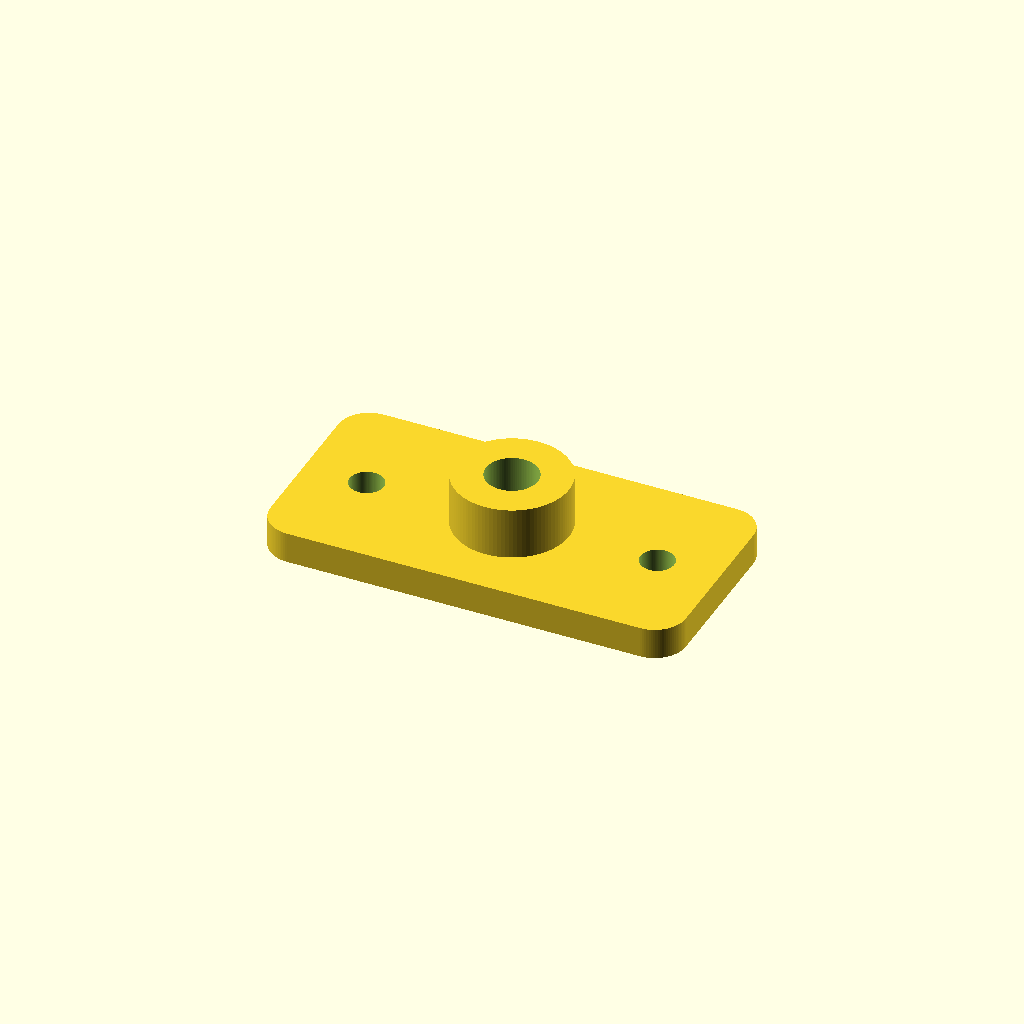
Cell 1: rendered with the file's own defaults.
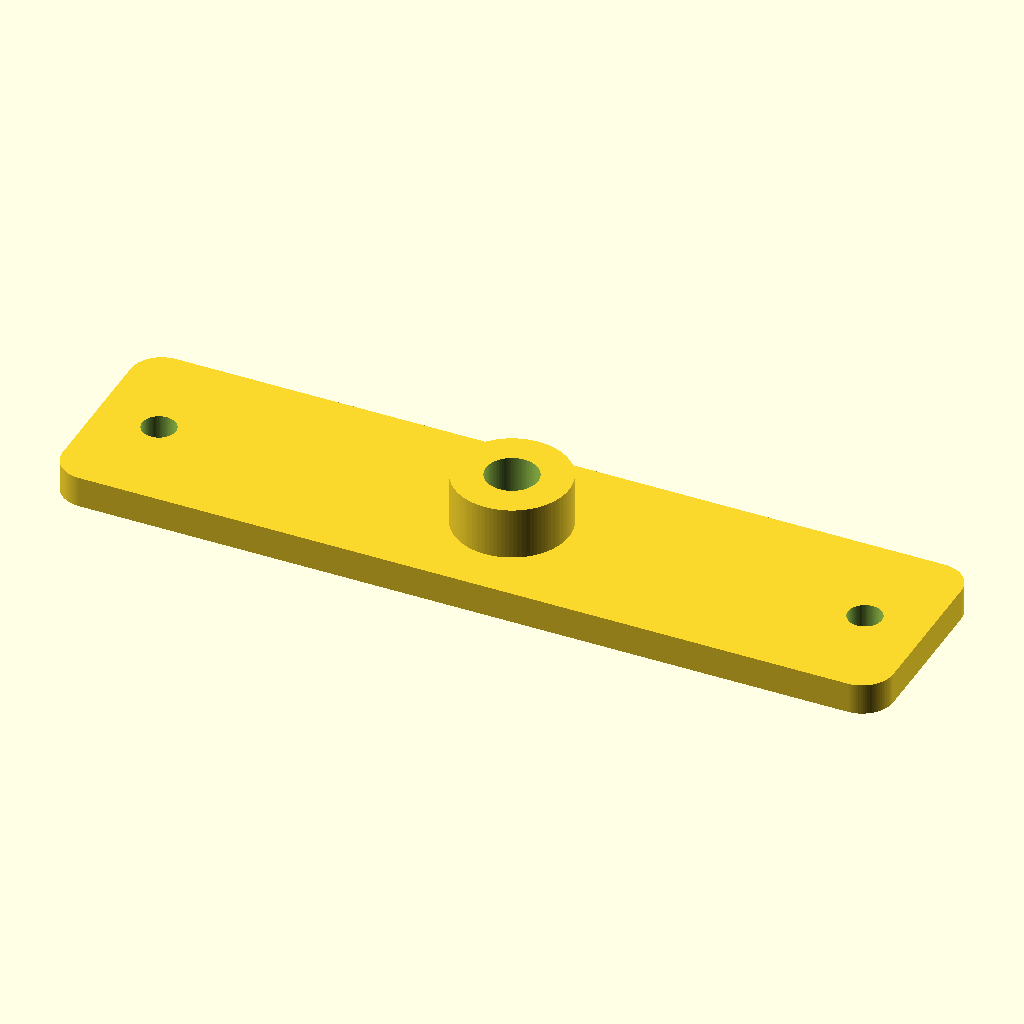
Cell 2 — plate_len set to 160, the other parameters unchanged.
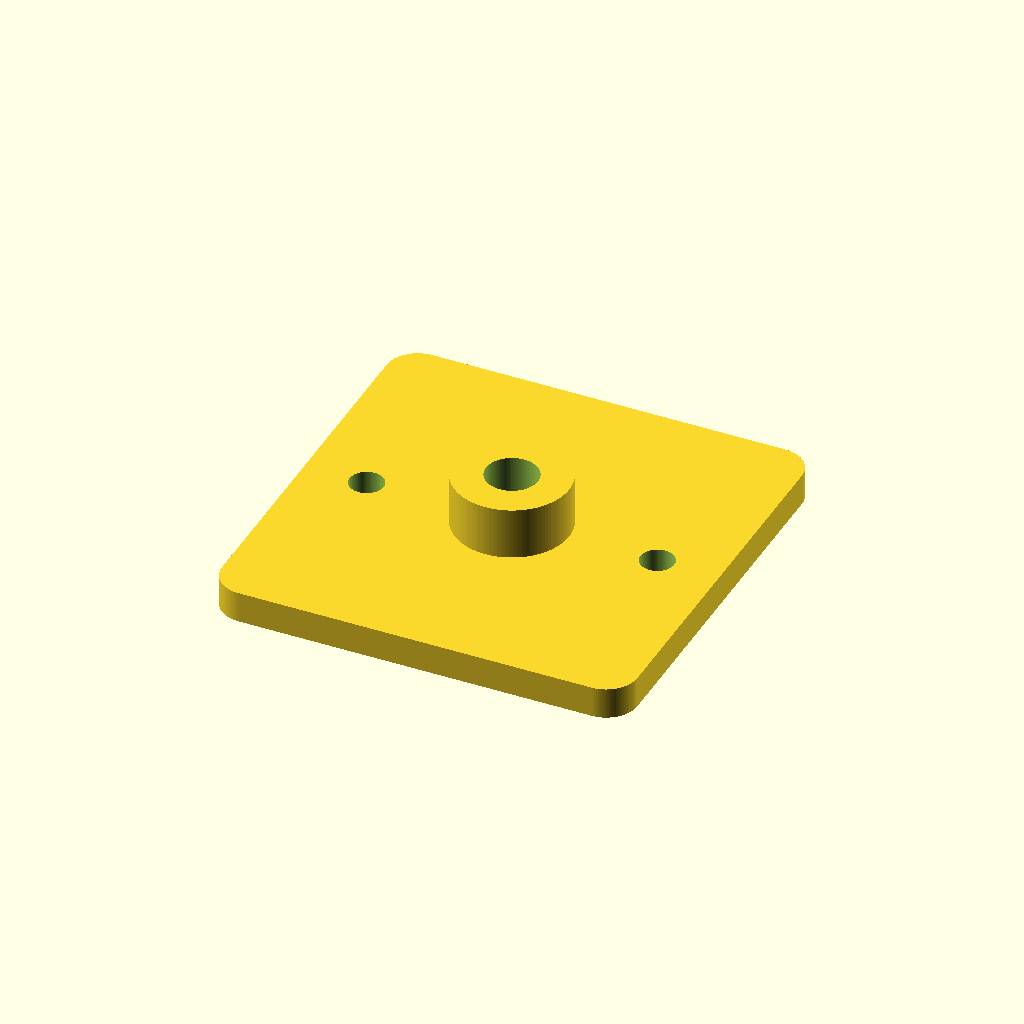
Cell 3 — plate_wid set to 80, the other parameters unchanged.
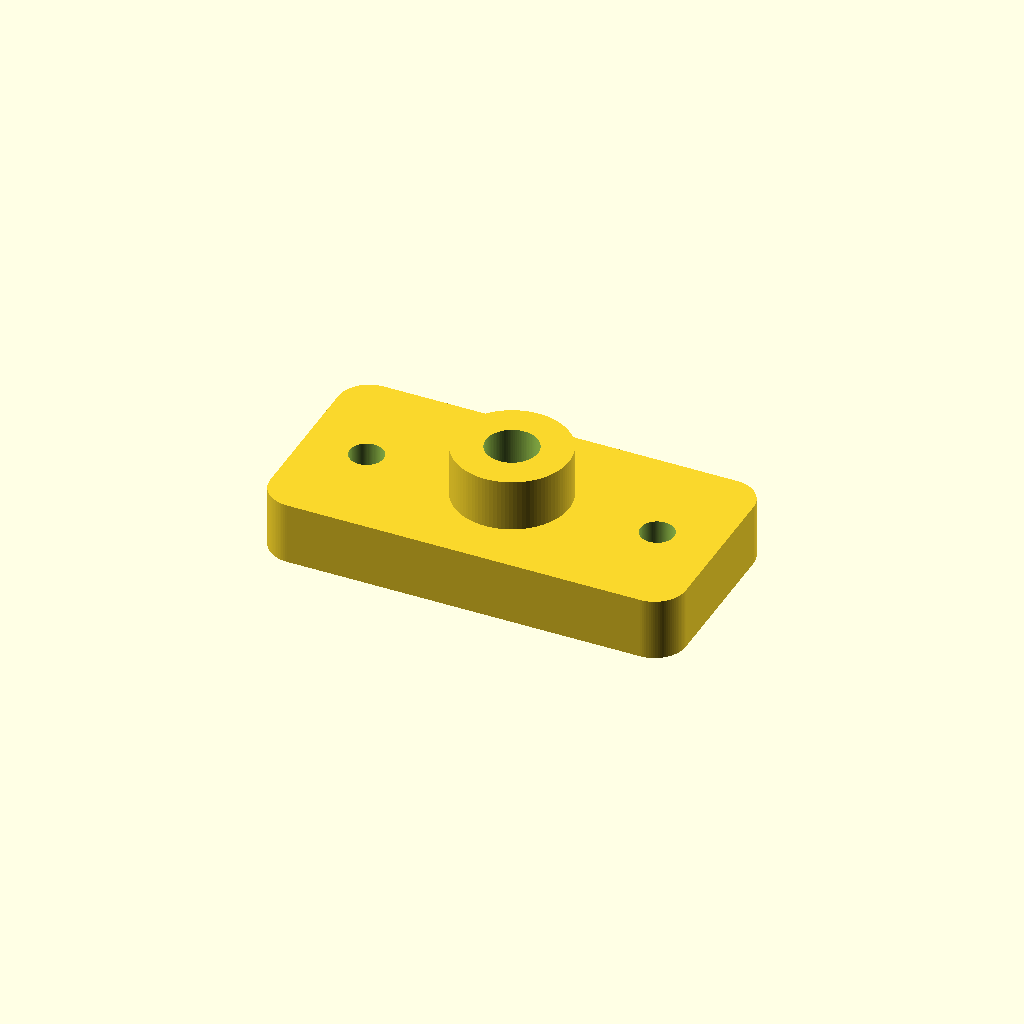
Cell 4 — plate_thk set to 12, the other parameters unchanged.
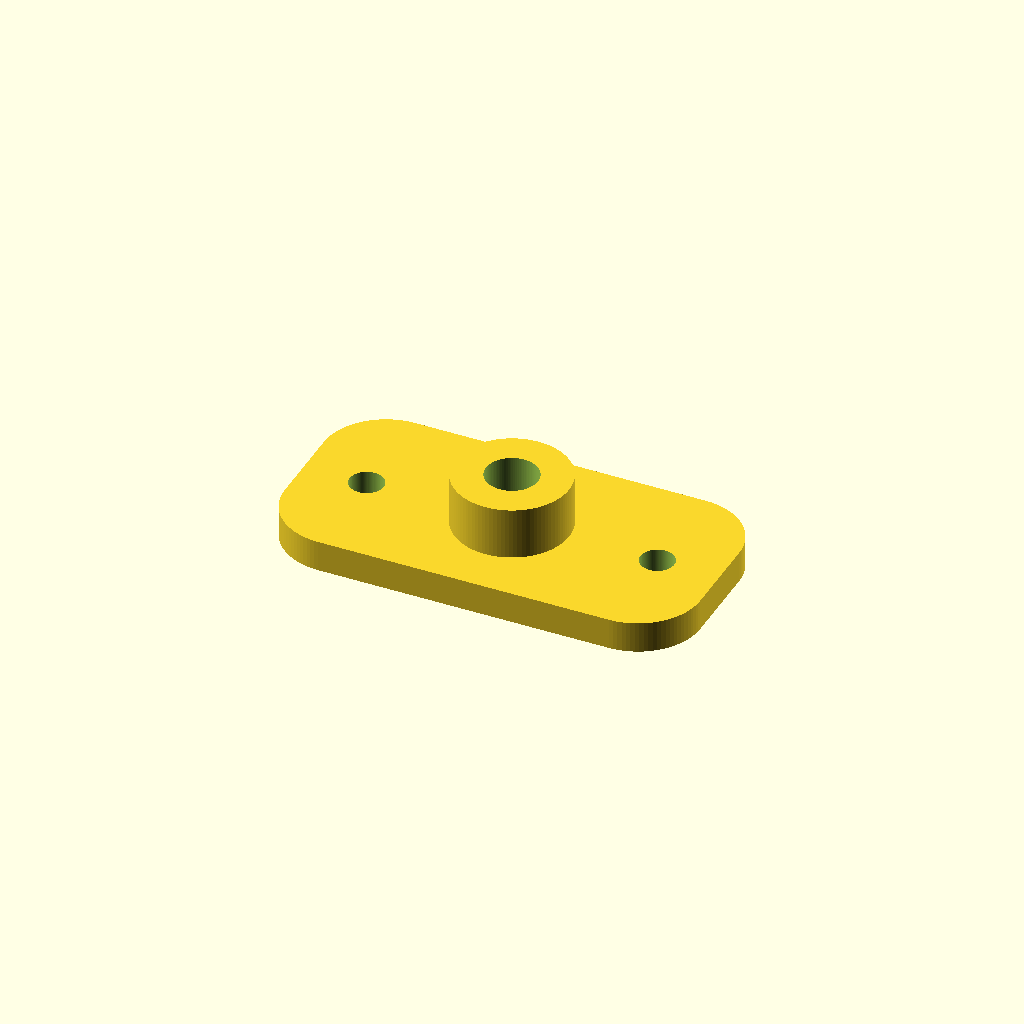
Cell 5 — corner_r set to 12, the other parameters unchanged.
One fixed orthographic camera (rotation 55°, 0°, 25°; colour scheme Cornfield) for every cell.
OpenSCAD source file additional_study/matched_effort/results/direct_repair/scad/component__THS15.scad:
$fn=96;

// Basic parametric component (mounting plate with two holes and a central boss)
plate_len = 80;
plate_wid = 40;
plate_thk = 6;

corner_r = 6;

hole_d = 6.5;
hole_edge_offset = 12;

boss_d = 22;
boss_h = 10;

center_hole_d = 10;

module rounded_plate(l, w, t, r){
    linear_extrude(height=t)
        offset(r=r)
            square([l-2*r, w-2*r], center=true);
}

difference(){
    union(){
        // Plate
        rounded_plate(plate_len, plate_wid, plate_thk, corner_r);

        // Central boss
        translate([0,0,plate_thk])
            cylinder(d=boss_d, h=boss_h);
    }

    // Two mounting holes through plate
    for (x = [-plate_len/2 + hole_edge_offset, plate_len/2 - hole_edge_offset])
        translate([x, 0, -1])
            cylinder(d=hole_d, h=plate_thk + boss_h + 2);

    // Center hole through boss and plate
    translate([0,0,-1])
        cylinder(d=center_hole_d, h=plate_thk + boss_h + 2);
}
Parameter table extracted from the source (name, type, default, range or options):
plate_len: number, default 80
plate_wid: number, default 40
plate_thk: number, default 6
corner_r: number, default 6
hole_d: number, default 6.5
hole_edge_offset: number, default 12
boss_d: number, default 22
boss_h: number, default 10
center_hole_d: number, default 10
